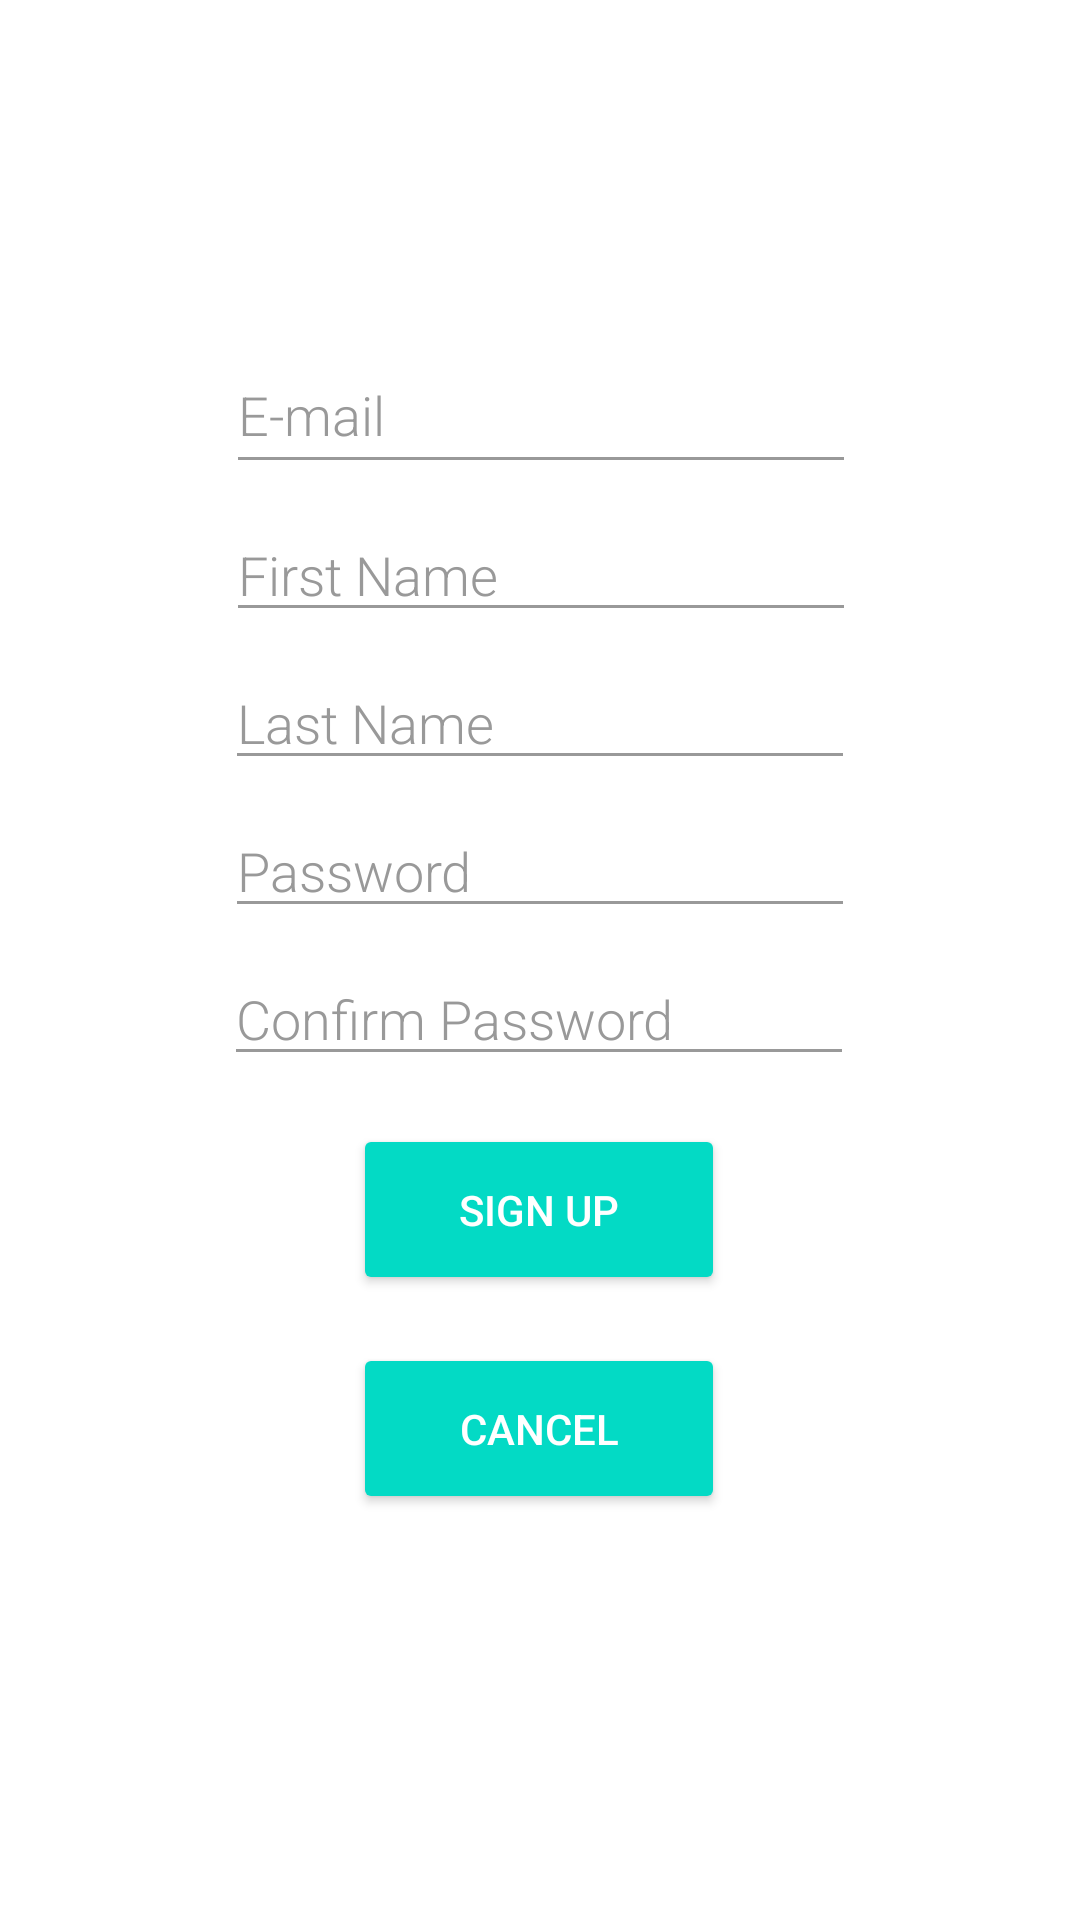

Write the Android layout XML for this screen, with the resource values it uses.
<!-- AndroidManifest.xml: application theme Theme.TravelBug -->
<!-- res/layout/activity_new_account.xml -->
<?xml version="1.0" encoding="utf-8"?>
<androidx.constraintlayout.widget.ConstraintLayout
    xmlns:android="http://schemas.android.com/apk/res/android"
    xmlns:app="http://schemas.android.com/apk/res-auto"
    xmlns:tools="http://schemas.android.com/tools"
    android:id="@+id/container"
    android:layout_width="match_parent"
    android:layout_height="match_parent"
    android:paddingBottom="@dimen/activity_vertical_margin"
    android:paddingLeft="@dimen/activity_horizontal_margin"
    android:paddingRight="@dimen/activity_horizontal_margin"
    android:paddingTop="@dimen/activity_vertical_margin"
    tools:context=".NewAccountActivity">

    <TextView
        android:id="@+id/titleTextView"
        android:layout_width="wrap_content"
        android:layout_height="wrap_content"
        android:layout_marginEnd="8dp"
        android:layout_marginStart="8dp"
        android:layout_marginTop="32dp"
        android:fontFamily="sans-serif-thin"
        android:text="@string/app_name"
        android:textAlignment="center"
        android:textColor="#FFFFFF"
        android:textSize="36sp"
        app:layout_constraintEnd_toEndOf="parent"
        app:layout_constraintHorizontal_bias="0.502"
        app:layout_constraintStart_toStartOf="parent"
        app:layout_constraintTop_toTopOf="parent" />

    <EditText
        android:id="@+id/firstNameEditText"
        android:layout_width="wrap_content"
        android:layout_height="wrap_content"
        android:layout_marginEnd="8dp"
        android:layout_marginStart="8dp"
        android:layout_marginTop="8dp"
        android:backgroundTint="#999999"
        android:ems="10"
        android:fontFamily="sans-serif-light"
        android:hint="@string/firstName"
        android:inputType="textPersonName"
        android:textColor="#999999"
        android:textColorHint="#999999"
        app:layout_constraintEnd_toEndOf="parent"
        app:layout_constraintHorizontal_bias="0.503"
        app:layout_constraintStart_toStartOf="parent"
        app:layout_constraintTop_toBottomOf="@+id/emailEditText" />

    <EditText
        android:id="@+id/lastNameEditText"
        android:layout_width="wrap_content"
        android:layout_height="wrap_content"
        android:layout_marginEnd="8dp"
        android:layout_marginStart="8dp"
        android:layout_marginTop="8dp"
        android:backgroundTint="#999999"
        android:ems="10"
        android:fontFamily="sans-serif-light"
        android:hint="@string/lastName"
        android:inputType="textPersonName"
        android:textColor="#999999"
        android:textColorHint="#999999"
        app:layout_constraintEnd_toEndOf="parent"
        app:layout_constraintStart_toStartOf="parent"
        app:layout_constraintTop_toBottomOf="@+id/firstNameEditText" />

    <EditText
        android:id="@+id/passwordEditText"
        android:layout_width="wrap_content"
        android:layout_height="wrap_content"
        android:layout_marginEnd="8dp"
        android:layout_marginStart="8dp"
        android:layout_marginTop="8dp"
        android:backgroundTint="#999999"
        android:ems="10"
        android:fontFamily="sans-serif-light"
        android:hint="@string/prompt_password"
        android:inputType="textPersonName"
        android:textColor="#999999"
        android:textColorHint="#999999"
        app:layout_constraintEnd_toEndOf="parent"
        app:layout_constraintStart_toStartOf="parent"
        app:layout_constraintTop_toBottomOf="@+id/lastNameEditText" />


    <EditText
        android:id="@+id/passwordConfirmEditText"
        android:layout_width="wrap_content"
        android:layout_height="wrap_content"
        android:layout_marginEnd="8dp"
        android:layout_marginStart="8dp"
        android:layout_marginTop="8dp"
        android:backgroundTint="#999999"
        android:ems="10"
        android:fontFamily="sans-serif-light"
        android:hint="@string/prompt_confirm_password"
        android:inputType="textPersonName"
        android:textColor="#999999"
        android:textColorHint="#999999"
        app:layout_constraintEnd_toEndOf="parent"
        app:layout_constraintHorizontal_bias="0.497"
        app:layout_constraintStart_toStartOf="parent"
        app:layout_constraintTop_toBottomOf="@+id/passwordEditText" />

    <EditText
        android:id="@+id/emailEditText"
        android:layout_width="wrap_content"
        android:layout_height="49dp"
        android:layout_marginEnd="8dp"
        android:layout_marginStart="8dp"
        android:layout_marginTop="16dp"
        android:backgroundTint="#999999"
        android:ems="10"
        android:fontFamily="sans-serif-light"
        android:hint="@string/email"
        android:inputType="textEmailAddress"
        android:textColor="#999999"
        android:textColorHint="#999999"
        app:layout_constraintEnd_toEndOf="parent"
        app:layout_constraintHorizontal_bias="0.502"
        app:layout_constraintStart_toStartOf="parent"
        app:layout_constraintTop_toBottomOf="@+id/titleTextView" />

    <Button
        android:id="@+id/signupButton"
        style="@style/Widget.AppCompat.Button.Colored"
        android:layout_width="124dp"
        android:layout_height="57dp"
        android:layout_marginEnd="8dp"
        android:layout_marginStart="8dp"
        android:layout_marginTop="16dp"
        android:text="@string/signUp"
        app:layout_constraintEnd_toEndOf="parent"
        app:layout_constraintHorizontal_bias="0.498"
        app:layout_constraintStart_toStartOf="parent"
        app:layout_constraintTop_toBottomOf="@+id/passwordConfirmEditText" />

    <Button
        android:id="@+id/cancelButton"
        style="@style/Widget.AppCompat.Button.Colored"
        android:layout_width="124dp"
        android:layout_height="57dp"
        android:layout_marginEnd="8dp"
        android:layout_marginStart="8dp"
        android:layout_marginTop="16dp"
        android:text="@string/cancel"
        app:layout_constraintEnd_toEndOf="parent"
        app:layout_constraintHorizontal_bias="0.498"
        app:layout_constraintStart_toStartOf="parent"
        app:layout_constraintTop_toBottomOf="@+id/signupButton" />

</androidx.constraintlayout.widget.ConstraintLayout>
<!-- resources referenced by this layout -->
<resources>
  <dimen name="activity_horizontal_margin">16dp</dimen>
  <dimen name="activity_vertical_margin">16dp</dimen>
  <string name="app_name">Travel Bug</string>
  <string name="cancel">Cancel</string>
  <string name="email">E-mail</string>
  <string name="firstName">First Name</string>
  <string name="lastName">Last Name</string>
  <string name="prompt_confirm_password">Confirm Password</string>
  <string name="prompt_password">Password</string>
  <string name="signUp">Sign Up</string>
  <style name="Theme.TravelBug" parent="Theme.MaterialComponents.DayNight.NoActionBar">
          
          <item name="colorPrimary">@color/purple_500</item>
          <item name="colorPrimaryVariant">@color/purple_700</item>
          <item name="colorOnPrimary">@color/black</item>
          
          <item name="colorSecondary">@color/teal_200</item>
          <item name="colorSecondaryVariant">@color/teal_700</item>
          <item name="colorOnSecondary">@color/black</item>
          
          <item name="android:statusBarColor" tools:targetApi="l">?attr/colorPrimaryVariant</item>
          
          <item name="android:editTextColor">@android:color/black</item>
          <item name="android:textColorHint">@android:color/black</item>
  
          <item name="android:windowAnimationStyle">@null</item>
          <item name="android:windowDisablePreview">true</item>
      </style>
  <color name="purple_500">#FF6200EE</color>
  <color name="purple_700">#FF3700B3</color>
  <color name="black">#FF000000</color>
  <color name="teal_200">#FF03DAC5</color>
  <color name="teal_700">#FF018786</color>
</resources>
